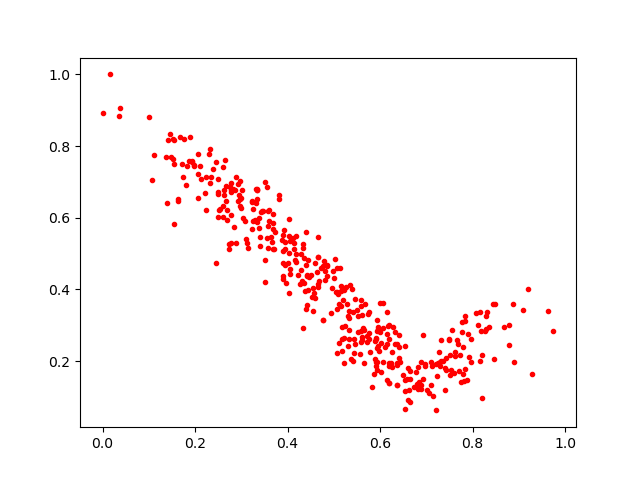

The table this chart was drawn from, first rows:
0.96267, 0.3406782
0.6029, 0.1689
0.7536, 0.1758
0.3451, 0.6178
0.3324, 0.6801
0.1393, 0.6422
0.6876, 0.1228
0.309, 0.5913
0.194, 0.7544
0.7118, 0.1874
0.5232, 0.2988
0.5907, 0.1974
0.6268, 0.1836
0.1713, 0.7513
0.439, 0.3457
0.1892, 0.8256
0.5529, 0.2819
0.4767, 0.3151
0.3346, 0.6775
0.2639, 0.7607
0.7305, 0.1878
0.6875, 0.1344
0.4107, 0.5434
0.611, 0.2396
0.4653, 0.4904
0.4416, 0.4383
0.2922, 0.6951
0.3335, 0.6812
0.2863, 0.6771
0.5784, 0.2264
0.8164, 0.2005
0.8791, 0.2459
0.2965, 0.6526
0.2617, 0.6762
0.3141, 0.5157
0.5637, 0.2938
0.5593, 0.2546
0.1513, 0.8201
0.4574, 0.3896
0.558, 0.3549
0.2311, 0.7778
0.2056, 0.6544
0.7395, 0.1187
0.5187, 0.2954
0.5307, 0.3265
0.5937, 0.1965
0.5457, 0.2472
0.4033, 0.3889
0.7285, 0.2244
0.5376, 0.2072
0.4661, 0.4072
0.7144, 0.1017
0.5594, 0.3703
0.2766, 0.6854
0.5523, 0.3265
0.623, 0.1962
0.6169, 0.2994
0.4954, 0.4048
0.4394, 0.4677
0.5134, 0.4612
0.3237, 0.5676
... 352 more rows
